pico-8 play session: hold → + tap 🅾, after a click and taps of 🅾, ❎, 🅾+❎, 🅾 in the second before t = 0

[t = 1 s] hold → ~1s, tap 🅾 ~2×
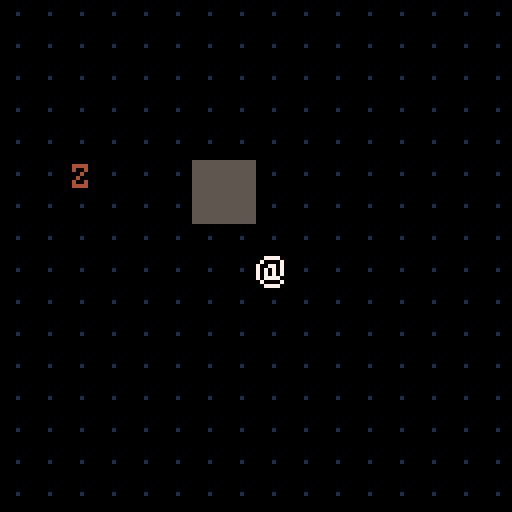
[t = 2 s] hold → ~2s, tap 🅾 ~4×
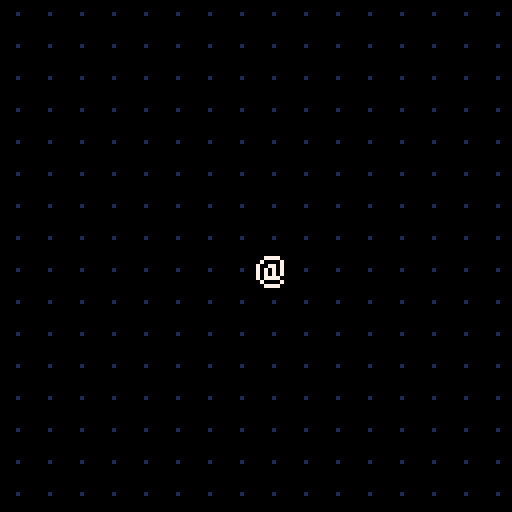
[t = 4 s] hold → ~4s, tap 🅾 ~7×
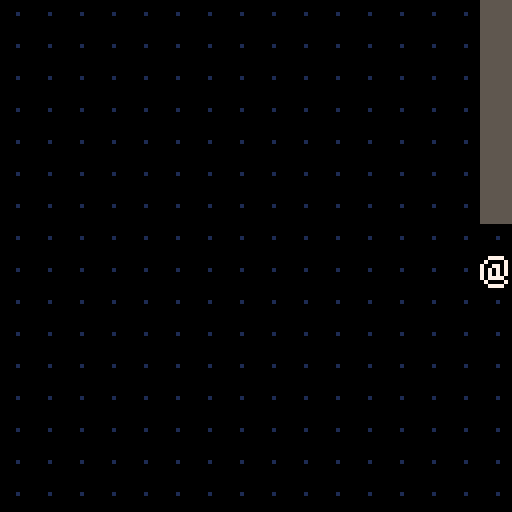
[t = 6 s] hold → ~6s, tap 🅾 ~10×
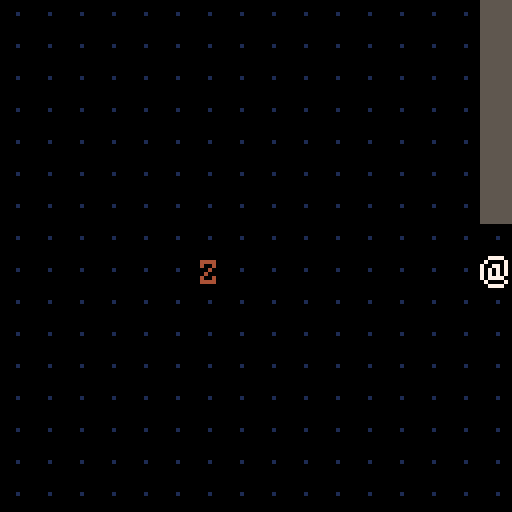
[t = 8 s] hold → ~8s, tap 🅾 ~14×
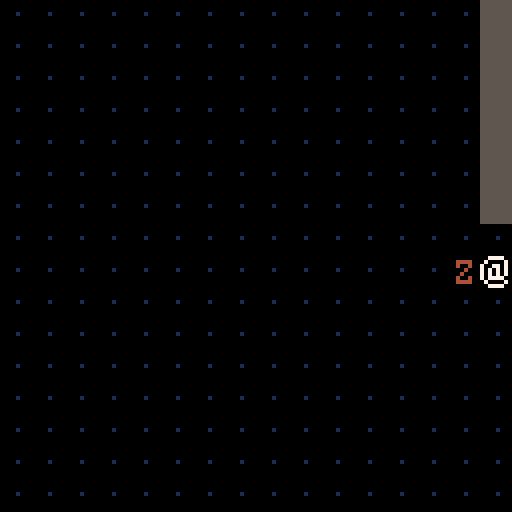

pico-8 cartridge
version 38
__lua__

function _init()
	init_map()
end

function _update()
	if btnp(⬅️) then act(⬅️) elseif btnp(➡️) then act(➡️) elseif btnp(⬆️) then act(⬆️) elseif btnp(⬇️) then act(⬇️) end
end

function def_ai(a)
	a.t += a.speed
end

function remove_blocked(moves)
	local result = {}	
	for m in all(moves) do
		if not fget(mget(m[1],m[2]), 0) then
			add(result, m)
		end
	end
	return result
end
_zm = 0

function zombie_ai(a)
	local nx,ny = a.x,a,y
	local moves = {}
	if a.x>pc.x then add(moves,{a.x-1,a.y}) end
	if a.x<pc.x then add(moves,{a.x+1,a.y}) end
	if a.y>pc.y then add(moves,{a.x,a.y-1}) end
	if a.y<pc.y then add(moves,{a.x,a.y+1}) end
	moves = remove_blocked(moves)	
	_zm = #moves
	if #moves == 0 then
		add(moves,{a.x-1,a.y})	
		add(moves,{a.x+1,a.y})	
		add(moves,{a.x,a.y-1})	
		add(moves,{a.x,a.y+1})	
		moves = remove_blocked(moves)	
	end
	if #moves > 0 then
		local m = rnd(moves)
		move_abs(a, unpack(m))
	else
		a.t += a.spd
	end
end

function zombie()
	return {
		x=5,y=5,ai=zombie_ai,spd=20,t=10,spr=49,hp=2,maxhp=2
	}
end

function init_map()
	add(actors, zombie())
end

function act(btn)
	-- it's pcs turn - act
	move(pc, btn)
	-- and have the other actors act until it's pcs turn again
	while pc.t > 0 do
		for a in all(actors) do
			if a.t <= 0 then
				if a == pc then break end
				if a.ai != nil then a:ai() else def_ai(a) end
			else a.t -= 1 end
		end
	end
end

function move(actor, dir)
	local nx = actor.x
	local ny = actor.y
	if btnp(⬅️) then nx -= 1 elseif btnp(➡️) then nx+=1 elseif btnp(⬆️) then ny-=1 elseif btnp(⬇️) then ny+=1 end
	move_abs(actor, nx, ny)
end

function first(t, fn)
	for i in all(t) do
		if fn(i) then return i end
	end
	return nil
end

function attack(a, t)
	local atk = a.atk or DEF_ATK
	t.hp -= atk
	if t.hp <= 0 then
		kill(t)
	end
end

function kill(t)
	del(actors, t)
end

function move_abs(actor, nx, ny)
	local t = first(actors, function(a) return a != actor and a.x == nx and a.y == ny end)
	if t then
		attack(actor, t)
	elseif not fget(mget(nx,ny),0) and nx >= 0 and ny >= 0 and nx < MWIDTH and ny < MHEIGHT then
		actor.x = nx
		actor.y = ny
	end
	actor.t += actor.spd or DEF_SP
end

pc = {x=8,y=8,spr=48,ai=nil,spd=10,t=0,hp=10,maxhp=10}
actors = {pc}
MWIDTH=32
MHEIGHT=32
DEF_SP=10
DEF_ATK=1

function _draw()
	palt(0, false)
	palt(14, true)
	camera(min(MWIDTH*8-128, max(0,pc.x*8-64)), min(MHEIGHT*8-64,max(0,pc.y*8-128)))
	poke(0x5F36, 0x8)
	map()
	for a in all(actors) do
		spr(a.spr, a.x*8,a.y*8)
		local h = a.hp/a.maxhp
		if h < 1 then
			line(a.x*8, a.y*8-1, a.x*8+8, a.y*8-1, 5)
			line(a.x*8, a.y*8-1, a.x*8+(h*8\1), a.y*8-1, ({8,8,10,6,7})[h*5\1])
		end
	end
	camera()
end
__gfx__
00000000555555550000000000000000000000000000000000000000000000000000000000000000000000000000000000000000000000000000000000000000
00000000555555550000000000000000000000000000000000000000000000000000000000000000000000000000000000000000000000000000000000000000
00000000555555550000000000000000000000000000000000000000000000000000000000000000000000000000000000000000000000000000000000000000
00001000555555550000000000000000000000000000000000000000000000000000000000000000000000000000000000000000000000000000000000000000
00000000555555550000000000000000000000000000000000000000000000000000000000000000000000000000000000000000000000000000000000000000
00000000555555550000000000000000000000000000000000000000000000000000000000000000000000000000000000000000000000000000000000000000
00000000555555550000000000000000000000000000000000000000000000000000000000000000000000000000000000000000000000000000000000000000
00000000555555550000000000000000000000000000000000000000000000000000000000000000000000000000000000000000000000000000000000000000
00000000000000000000000000000000000000000000000000000000000000000000000000000000000000000000000000000000000000000000000000000000
00000000000000000000000000000000000000000000000000000000000000000000000000000000000000000000000000000000000000000000000000000000
00000000000000000000000000000000000000000000000000000000000000000000000000000000000000000000000000000000000000000000000000000000
00000000000000000000000000000000000000000000000000000000000000000000000000000000000000000000000000000000000000000000000000000000
00000000000000000000000000000000000000000000000000000000000000000000000000000000000000000000000000000000000000000000000000000000
00000000000000000000000000000000000000000000000000000000000000000000000000000000000000000000000000000000000000000000000000000000
00000000000000000000000000000000000000000000000000000000000000000000000000000000000000000000000000000000000000000000000000000000
00000000000000000000000000000000000000000000000000000000000000000000000000000000000000000000000000000000000000000000000000000000
00000000000000000000000000000000000000000000000000000000000000000000000000000000000000000000000000000000000000000000000000000000
00000000000000000000000000000000000000000000000000000000000000000000000000000000000000000000000000000000000000000000000000000000
00000000000000000000000000000000000000000000000000000000000000000000000000000000000000000000000000000000000000000000000000000000
00000000000000000000000000000000000000000000000000000000000000000000000000000000000000000000000000000000000000000000000000000000
00000000000000000000000000000000000000000000000000000000000000000000000000000000000000000000000000000000000000000000000000000000
00000000000000000000000000000000000000000000000000000000000000000000000000000000000000000000000000000000000000000000000000000000
00000000000000000000000000000000000000000000000000000000000000000000000000000000000000000000000000000000000000000000000000000000
00000000000000000000000000000000000000000000000000000000000000000000000000000000000000000000000000000000000000000000000000000000
ee7777eeeeeeeeee0000000000000000000000000000000000000000000000000000000000000000000000000000000000000000000000000000000000000000
e7eeee7eee4444ee0000000000000000000000000000000000000000000000000000000000000000000000000000000000000000000000000000000000000000
7ee77e7eee4ee4ee0000000000000000000000000000000000000000000000000000000000000000000000000000000000000000000000000000000000000000
7e7e7e7eeeee4eee0000000000000000000000000000000000000000000000000000000000000000000000000000000000000000000000000000000000000000
7e7e7e7eeee4eeee0000000000000000000000000000000000000000000000000000000000000000000000000000000000000000000000000000000000000000
7e7777eeee4ee4ee0000000000000000000000000000000000000000000000000000000000000000000000000000000000000000000000000000000000000000
e7eeee7eee4444ee0000000000000000000000000000000000000000000000000000000000000000000000000000000000000000000000000000000000000000
ee7777eeeeeeeeee0000000000000000000000000000000000000000000000000000000000000000000000000000000000000000000000000000000000000000
__gff__
0001000000000000000000000000000000000000000000000000000000000000000000000000000000000000000000000000000000000000000000000000000000000000000000000000000000000000000000000000000000000000000000000000000000000000000000000000000000000000000000000000000000000000
0000000000000000000000000000000000000000000000000000000000000000000000000000000000000000000000000000000000000000000000000000000000000000000000000000000000000000000000000000000000000000000000000000000000000000000000000000000000000000000000000000000000000000
__map__
0100000000000000000000000000000000000000000000000000000000000001000000000000000000000000000000000000000000000000000000000000000000000000000000000000000000000000000000000000000000000000000000000000000000000000000000000000000000000000000000000000000000000000
0100000000000000000000000000000000000000000000000000000000000001000000000000000000000000000000000000000000000000000000000000000000000000000000000000000000000000000000000000000000000000000000000000000000000000000000000000000000000000000000000000000000000000
0100000000000000000000000000000000000000000000000000000000000001000000000000000000000000000000000000000000000000000000000000000000000000000000000000000000000000000000000000000000000000000000000000000000000000000000000000000000000000000000000000000000000000
0000000000000000000000000000000000000000000000000000000000000001000000000000000000000000000000000000000000000000000000000000000000000000000000000000000000000000000000000000000000000000000000000000000000000000000000000000000000000000000000000000000000000000
0000000000000000000000000000000000000000000000000000000000000001000000000000000000000000000000000000000000000000000000000000000000000000000000000000000000000000000000000000000000000000000000000000000000000000000000000000000000000000000000000000000000000000
0000000000000000000000010100000000000000000000000000000000000001000000000000000000000000000000000000000000000000000000000000000000000000000000000000000000000000000000000000000000000000000000000000000000000000000000000000000000000000000000000000000000000000
0000000000000000000000010100000000000000000000000000000000000001000000000000000000000000000000000000000000000000000000000000000000000000000000000000000000000000000000000000000000000000000000000000000000000000000000000000000000000000000000000000000000000000
